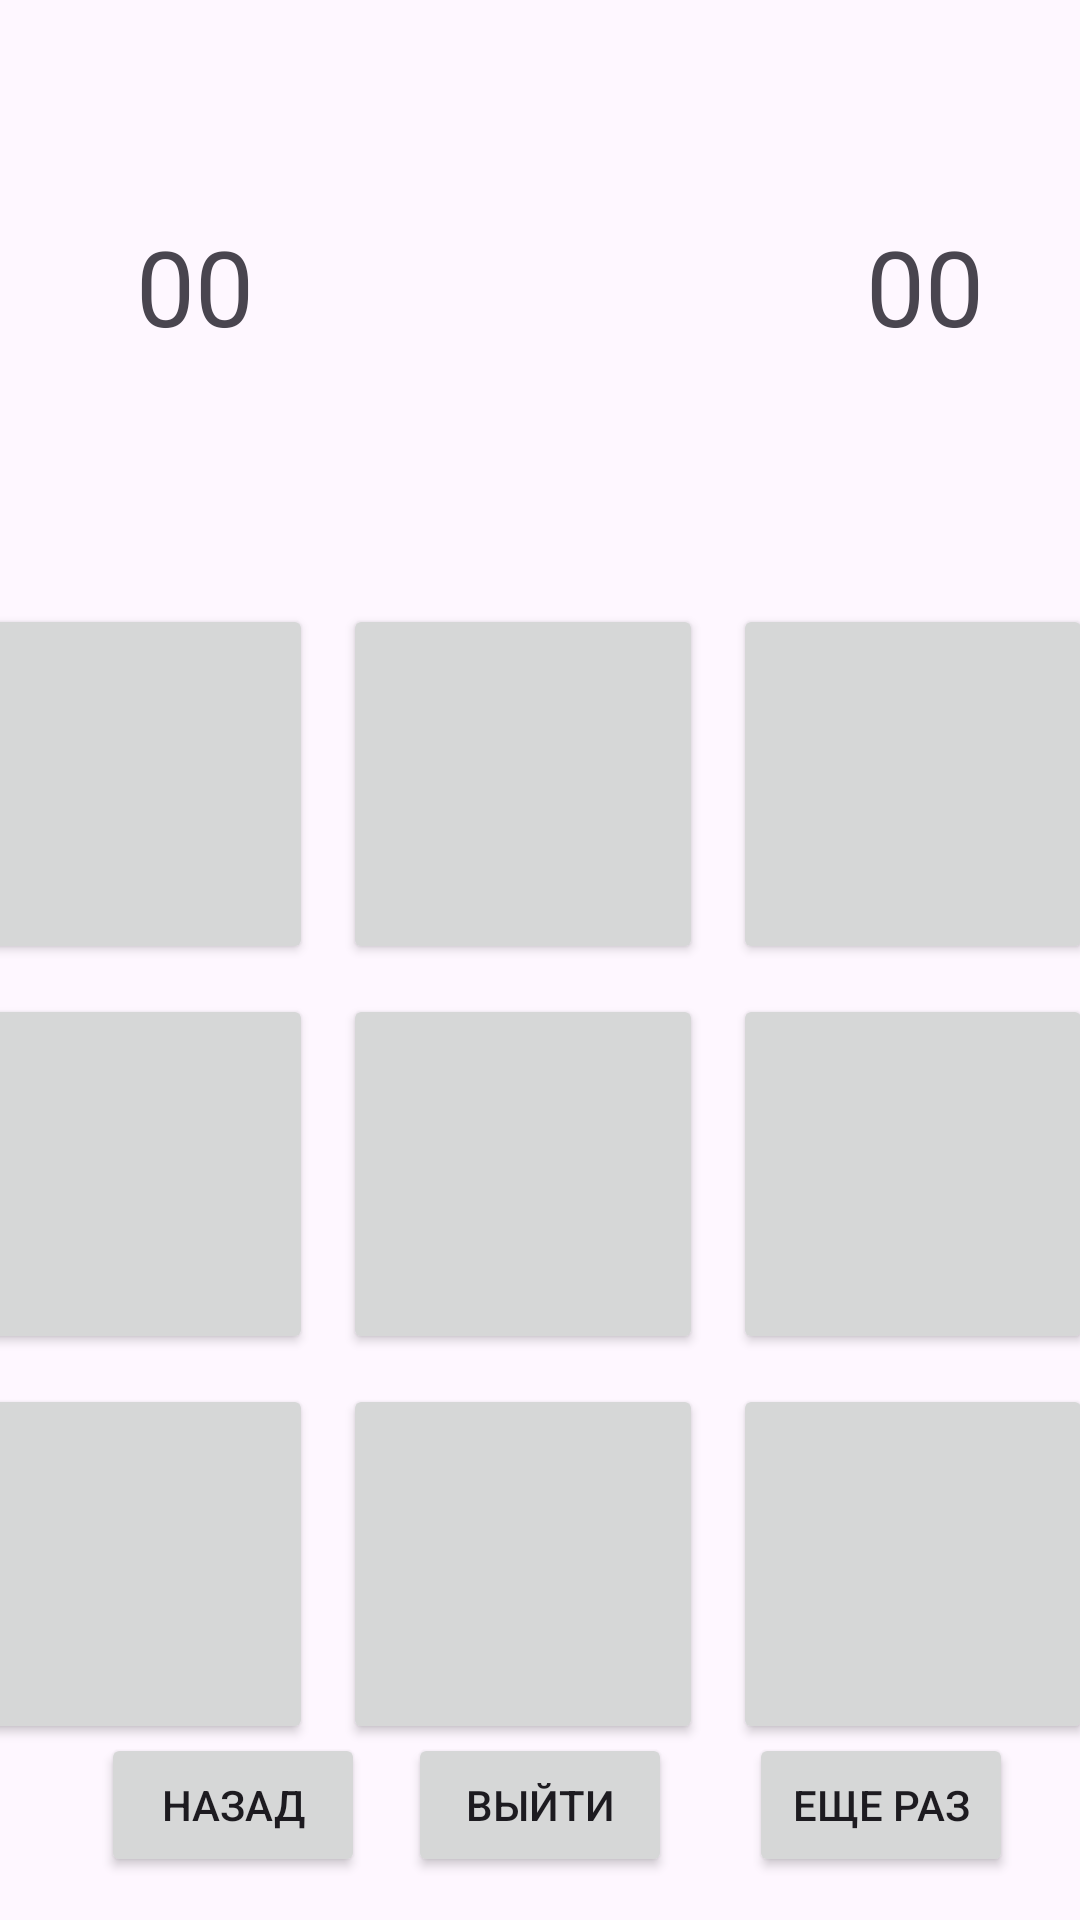

Layout XML and referenced resources for this Android screen:
<!-- AndroidManifest.xml: application theme Theme.LECTION222 -->
<!-- res/layout/playgemes.xml -->
<?xml version="1.0" encoding="utf-8"?>
<androidx.constraintlayout.widget.ConstraintLayout xmlns:android="http://schemas.android.com/apk/res/android"
    xmlns:app="http://schemas.android.com/apk/res-auto"
    android:layout_width="match_parent"
    android:layout_height="match_parent"
    xmlns:tools="http://schemas.android.com/tools"
    android:id="@+id/main"
    tools:context=".PlayGemes">


    <Button
        android:id="@+id/btnnazad"
        android:layout_width="wrap_content"
        android:layout_height="wrap_content"
        android:text="НАЗАД"
        app:layout_constraintBottom_toBottomOf="parent"
        app:layout_constraintEnd_toEndOf="parent"
        app:layout_constraintHorizontal_bias="0.124"
        app:layout_constraintStart_toStartOf="parent"
        app:layout_constraintTop_toTopOf="parent"
        app:layout_constraintVertical_bias="0.976" />

    <TableLayout
        android:id="@+id/tableLayout"
        android:layout_width="393dp"
        android:layout_height="392dp"
        app:layout_constraintBottom_toBottomOf="parent"
        app:layout_constraintEnd_toEndOf="parent"
        app:layout_constraintHorizontal_bias="0.64"
        app:layout_constraintStart_toStartOf="parent"
        app:layout_constraintTop_toTopOf="parent"
        app:layout_constraintVertical_bias="0.792">

        <TableRow
            android:layout_width="match_parent"
            android:layout_height="match_parent">

            <Button
                android:id="@+id/button3"
                android:layout_width="120dp"
                android:layout_height="120dp"
                android:layout_margin="5dp"
                android:onClick="clcBtn1"
                android:textSize="40sp" />

            <Button
                android:id="@+id/button4"
                android:layout_width="120dp"
                android:layout_height="120dp"
                android:layout_margin="5dp"
                android:onClick="clcBtn2"
                android:textSize="40sp" />

            <Button
                android:id="@+id/button5"
                android:layout_width="120dp"
                android:layout_height="120dp"
                android:layout_margin="5dp"
                android:onClick="clcBtn3"
                android:textSize="40sp" />

            <TextView


                android:layout_width="wrap_content"
                android:layout_height="wrap_content" />
        </TableRow>

        <TableRow
            android:layout_width="match_parent"
            android:layout_height="match_parent">

            <Button
                android:id="@+id/button6"
                android:layout_width="120dp"
                android:layout_height="120dp"
                android:layout_margin="5dp"
                android:onClick="clcBtn4"
                android:textSize="40sp" />

            <Button
                android:id="@+id/button7"
                android:layout_width="120dp"
                android:layout_height="120dp"
                android:layout_margin="5dp"
                android:onClick="clcBtn5"
                android:textSize="40sp" />

            <Button
                android:id="@+id/button8"
                android:layout_width="120dp"
                android:layout_height="120dp"
                android:layout_margin="5dp"
                android:onClick="clcBtn6"
                android:textSize="40sp" />
        </TableRow>

        <TableRow
            android:layout_width="match_parent"
            android:layout_height="match_parent">

            <Button
                android:id="@+id/button9"
                android:layout_width="120dp"
                android:layout_height="120dp"
                android:layout_margin="5dp"
                android:onClick="clcBtn7"
                android:textSize="40sp" />

            <Button
                android:id="@+id/button10"
                android:layout_width="120dp"
                android:layout_height="120dp"
                android:layout_margin="5dp"
                android:onClick="clcBtn8"
                android:textSize="40sp" />

            <Button
                android:id="@+id/button11"
                android:layout_width="120dp"
                android:layout_height="120dp"
                android:layout_margin="5dp"
                android:onClick="clcBtn9"
                android:textSize="40sp" />
        </TableRow>

    </TableLayout>

    <TextView
        android:id="@+id/textViewplay"
        android:layout_width="wrap_content"
        android:layout_height="wrap_content"
        android:layout_margin="5dp"
        android:text=""
        android:textSize="28sp"
        app:layout_constraintBottom_toBottomOf="parent"
        app:layout_constraintEnd_toEndOf="parent"
        app:layout_constraintHorizontal_bias="0.498"
        app:layout_constraintStart_toStartOf="parent"
        app:layout_constraintTop_toTopOf="parent"
        app:layout_constraintVertical_bias="0.271" />

    <Button
        android:id="@+id/restartBtn"
        android:layout_width="wrap_content"
        android:layout_height="wrap_content"
        android:onClick="clcRestart"
        android:text="Еще раз"
        app:layout_constraintBottom_toBottomOf="parent"
        app:layout_constraintEnd_toEndOf="parent"
        app:layout_constraintHorizontal_bias="0.918"
        app:layout_constraintStart_toStartOf="parent"
        app:layout_constraintTop_toTopOf="parent"
        app:layout_constraintVertical_bias="0.976" />

    <TextView
        android:id="@+id/PlayerPoint"
        android:layout_width="wrap_content"
        android:layout_height="wrap_content"
        android:layout_marginTop="72dp"
        android:text="00"
        android:textSize="35sp"
        app:layout_constraintEnd_toEndOf="parent"
        app:layout_constraintHorizontal_bias="0.141"
        app:layout_constraintStart_toStartOf="parent"
        app:layout_constraintTop_toTopOf="parent" />

    <TextView
        android:id="@+id/PCpoint"
        android:layout_width="wrap_content"
        android:layout_height="wrap_content"
        android:layout_marginTop="72dp"
        android:text="00"
        android:textSize="35sp"
        app:layout_constraintEnd_toEndOf="parent"
        app:layout_constraintHorizontal_bias="0.9"
        app:layout_constraintStart_toStartOf="parent"
        app:layout_constraintTop_toTopOf="parent" />

    <Button
        android:id="@+id/btnviyti"
        android:layout_width="wrap_content"
        android:layout_height="wrap_content"
        android:text="ВЫЙТИ"
        app:layout_constraintBottom_toBottomOf="parent"
        app:layout_constraintEnd_toEndOf="parent"
        app:layout_constraintStart_toStartOf="parent"
        app:layout_constraintTop_toTopOf="parent"
        app:layout_constraintVertical_bias="0.976" />


</androidx.constraintlayout.widget.ConstraintLayout>
<!-- resources referenced by this layout -->
<resources>
  <style name="Theme.LECTION222" parent="Base.Theme.LECTION222" />
  <style name="Base.Theme.LECTION222" parent="Theme.Material3.DayNight.NoActionBar">
          
          
      </style>
</resources>
